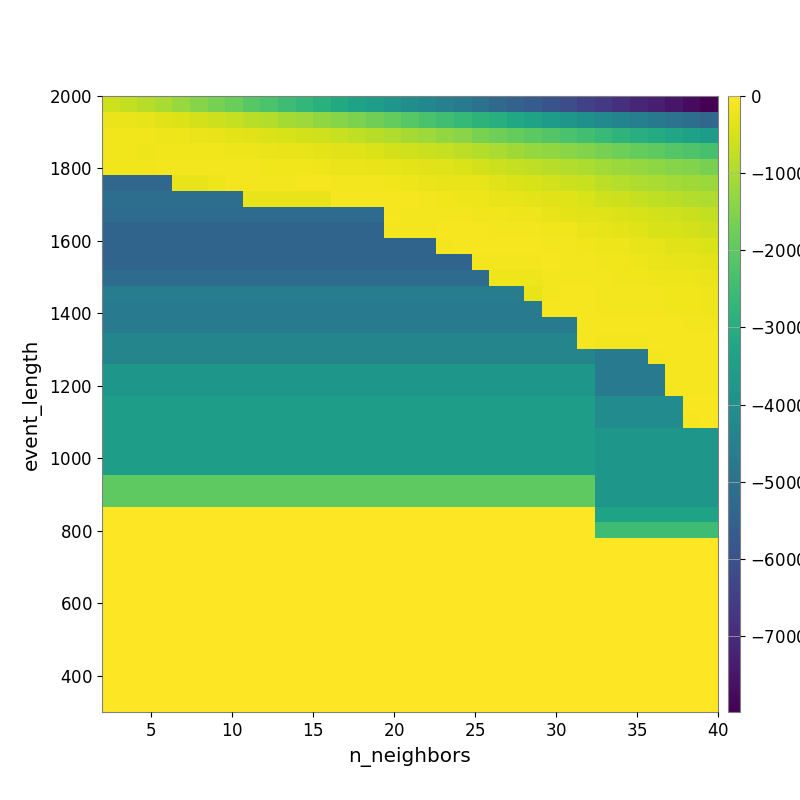

The table this chart was drawn from, first rows:
-5.781069654685503565e+02, -7.193704670815990312e+02, -8.590559715189361896e+02, -1.023304176684199547e+03, -1.233984496577000755e+03, -1.451004319546934767e+03, -1.652487601183083143e+03, -1.837223745157866915e+03, -2.067650988763362875e+03, -2.274159292754794478e+03, -2.490417746677087507e+03, -2.700712076785721820e+03, -2.913039661140589033e+03, -3.137234557732057965e+03, -3.348918513432582586e+03, -3.546365852459695361e+03, -3.813630540570431094e+03, -4.046640962422190114e+03, -4.261892255767124880e+03, -4.490808587469453414e+03, -4.723467171616320229e+03, -4.994250876651633007e+03, -5.213551087085411382e+03, -5.431177909010298208e+03
-2.249078012545465697e+02, -2.403838958366043528e+02, -2.953512899391114956e+02, -3.472659647500858568e+02, -4.200272730682048632e+02, -5.110698996095015332e+02, -6.068025715869321175e+02, -7.029395385856048506e+02, -8.249228754907931034e+02, -9.281998002453721028e+02, -1.064499778378537030e+03, -1.164766164612069815e+03, -1.319632154222110103e+03, -1.439263035478460097e+03, -1.567145106175320052e+03, -1.718913976246644097e+03, -1.895790928874330575e+03, -2.074025508016637104e+03, -2.291481665463589252e+03, -2.454178803989691005e+03, -2.624362853692760837e+03, -2.819900927946818683e+03, -2.984174058563211020e+03, -3.183070402295125405e+03
-1.594271374561566859e+02, -1.701225222524769549e+02, -1.753947430585899383e+02, -1.931142397239246407e+02, -2.127843653834763131e+02, -2.422298242641884940e+02, -2.611324141506308933e+02, -3.169523484018347403e+02, -3.644411759723544719e+02, -4.124230623483647378e+02, -4.756286463450958877e+02, -5.401578600455918604e+02, -5.891825306884636575e+02, -6.594682472602383996e+02, -7.597472379024344491e+02, -8.433955480586724889e+02, -9.582150998626746059e+02, -1.072959219743650692e+03, -1.170891868558595661e+03, -1.297641940073945989e+03, -1.403809346391787585e+03, -1.594443258254757893e+03, -1.750213256120669939e+03, -1.877495608241268883e+03
-1.682901285352424736e+02, -1.749525658463198852e+02, -1.934781423083881862e+02, -1.817630127849366488e+02, -1.680059705100794361e+02, -1.805685603404529331e+02, -1.854124503646998789e+02, -1.944479161305933417e+02, -2.131884221598314184e+02, -2.479660264296215644e+02, -2.661823831709346564e+02, -2.948042094137936715e+02, -3.300920483423861356e+02, -3.587875230130193245e+02, -4.048853473996845196e+02, -4.570117992719201538e+02, -5.154465514193350373e+02, -5.707988140945752775e+02, -6.420967910464931947e+02, -7.097222359953752857e+02, -8.092603809312577141e+02, -9.113924144574149295e+02, -1.020048285657554061e+03, -1.141770133902003863e+03
-1.715754285037203886e+02, -1.716620295342866598e+02, -1.745094037062582970e+02, -1.504445467129923486e+02, -1.383238819223452367e+02, -1.421146676391882124e+02, -1.421146676391882124e+02, -1.363032909092748639e+02, -1.402179111842861801e+02, -1.587613994813079898e+02, -1.720205272854645955e+02, -1.859414809857893545e+02, -2.068222211765969973e+02, -2.225351301432830837e+02, -2.446418820533485530e+02, -2.623882982753162878e+02, -2.898663794780546255e+02, -3.168777717787164079e+02, -3.613174705654259355e+02, -3.959824726965321702e+02, -4.595345598210780622e+02, -5.387130354998042776e+02, -6.141233925893208152e+02, -6.894149895061987081e+02
-5.333127537731299526e+03, -5.333127537731299526e+03, -5.333127537731299526e+03, -5.333127537731299526e+03, -2.772466950571758275e+02, -2.772466950571758275e+02, -1.921167329472573897e+02, -1.372709951471460386e+02, -1.372709951471460386e+02, -1.372709951471460386e+02, -1.328352800178862196e+02, -1.128102545350867274e+02, -1.119926467673650023e+02, -1.274012412957927296e+02, -1.334847337834954430e+02, -1.339294976725553852e+02, -1.661135560558156214e+02, -2.001482105967156713e+02, -2.220529198517373004e+02, -2.534464462652066743e+02, -2.748789511192598525e+02, -3.110876634425756038e+02, -3.594610945626587863e+02, -4.238809142136893229e+02
-5.104458153866794419e+03, -5.104458153866794419e+03, -5.104458153866794419e+03, -5.104458153866794419e+03, -5.104458153866794419e+03, -5.104458153866794419e+03, -5.104458153866794419e+03, -5.104458153866794419e+03, -2.581781170047689784e+02, -2.581781170047689784e+02, -2.581781170047689784e+02, -2.581781170047689784e+02, -2.581781170047689784e+02, -1.151520925910340196e+02, -1.017019689808143141e+02, -1.133529974141087706e+02, -1.211887203025284521e+02, -1.224246578193030075e+02, -1.422353856015558335e+02, -1.632800750884065621e+02, -1.894390886219324557e+02, -2.179594286622682091e+02, -2.520200729559629451e+02, -2.900126801886695489e+02
-5.186054600493794169e+03, -5.186054600493794169e+03, -5.186054600493794169e+03, -5.186054600493794169e+03, -5.186054600493794169e+03, -5.186054600493794169e+03, -5.186054600493794169e+03, -5.186054600493794169e+03, -5.186054600493794169e+03, -5.186054600493794169e+03, -5.186054600493794169e+03, -5.186054600493794169e+03, -5.186054600493794169e+03, -5.186054600493794169e+03, -5.186054600493794169e+03, -5.186054600493794169e+03, -1.206073783592836577e+02, -1.276367453289025349e+02, -1.276367453289025349e+02, -1.310993440889818942e+02, -1.477402975194027874e+02, -1.717743639605787109e+02, -1.815978251333836511e+02, -1.948341651148975018e+02
-5.399201229604642322e+03, -5.399201229604642322e+03, -5.399201229604642322e+03, -5.399201229604642322e+03, -5.399201229604642322e+03, -5.399201229604642322e+03, -5.399201229604642322e+03, -5.399201229604642322e+03, -5.399201229604642322e+03, -5.399201229604642322e+03, -5.399201229604642322e+03, -5.399201229604642322e+03, -5.399201229604642322e+03, -5.399201229604642322e+03, -5.399201229604642322e+03, -5.399201229604642322e+03, -1.462070679160051441e+02, -1.354923917866931902e+02, -1.312313432955955932e+02, -1.070366431434920571e+02, -1.090653174334518241e+02, -1.222429459816377744e+02, -1.267157751028523336e+02, -1.449506695817385946e+02
-5.399201229604642322e+03, -5.399201229604642322e+03, -5.399201229604642322e+03, -5.399201229604642322e+03, -5.399201229604642322e+03, -5.399201229604642322e+03, -5.399201229604642322e+03, -5.399201229604642322e+03, -5.399201229604642322e+03, -5.399201229604642322e+03, -5.399201229604642322e+03, -5.399201229604642322e+03, -5.399201229604642322e+03, -5.399201229604642322e+03, -5.399201229604642322e+03, -5.399201229604642322e+03, -5.399201229604642322e+03, -5.399201229604642322e+03, -5.399201229604642322e+03, -1.262524094664115921e+02, -1.173931059987433656e+02, -1.173931059987433656e+02, -1.054566427473892531e+02, -1.109645410901654543e+02
-5.399201229604642322e+03, -5.399201229604642322e+03, -5.399201229604642322e+03, -5.399201229604642322e+03, -5.399201229604642322e+03, -5.399201229604642322e+03, -5.399201229604642322e+03, -5.399201229604642322e+03, -5.399201229604642322e+03, -5.399201229604642322e+03, -5.399201229604642322e+03, -5.399201229604642322e+03, -5.399201229604642322e+03, -5.399201229604642322e+03, -5.399201229604642322e+03, -5.399201229604642322e+03, -5.399201229604642322e+03, -5.399201229604642322e+03, -5.399201229604642322e+03, -5.399201229604642322e+03, -5.399201229604642322e+03, -1.445938620699310491e+02, -1.445938620699310491e+02, -1.489092095096082176e+02
-5.175579120404092464e+03, -5.175579120404092464e+03, -5.175579120404092464e+03, -5.175579120404092464e+03, -5.175579120404092464e+03, -5.175579120404092464e+03, -5.175579120404092464e+03, -5.175579120404092464e+03, -5.175579120404092464e+03, -5.175579120404092464e+03, -5.175579120404092464e+03, -5.175579120404092464e+03, -5.175579120404092464e+03, -5.175579120404092464e+03, -5.175579120404092464e+03, -5.175579120404092464e+03, -5.175579120404092464e+03, -5.175579120404092464e+03, -5.175579120404092464e+03, -5.175579120404092464e+03, -5.175579120404092464e+03, -5.175579120404092464e+03, -2.030550135653647885e+02, -1.955950161624458303e+02
-4.630698332564337761e+03, -4.630698332564337761e+03, -4.630698332564337761e+03, -4.630698332564337761e+03, -4.630698332564337761e+03, -4.630698332564337761e+03, -4.630698332564337761e+03, -4.630698332564337761e+03, -4.630698332564337761e+03, -4.630698332564337761e+03, -4.630698332564337761e+03, -4.630698332564337761e+03, -4.630698332564337761e+03, -4.630698332564337761e+03, -4.630698332564337761e+03, -4.630698332564337761e+03, -4.630698332564337761e+03, -4.630698332564337761e+03, -4.630698332564337761e+03, -4.630698332564337761e+03, -4.630698332564337761e+03, -4.630698332564337761e+03, -4.630698332564337761e+03, -4.630698332564337761e+03
-4.723364308422886097e+03, -4.723364308422886097e+03, -4.723364308422886097e+03, -4.723364308422886097e+03, -4.723364308422886097e+03, -4.723364308422886097e+03, -4.723364308422886097e+03, -4.723364308422886097e+03, -4.723364308422886097e+03, -4.723364308422886097e+03, -4.723364308422886097e+03, -4.723364308422886097e+03, -4.723364308422886097e+03, -4.723364308422886097e+03, -4.723364308422886097e+03, -4.723364308422886097e+03, -4.723364308422886097e+03, -4.723364308422886097e+03, -4.723364308422886097e+03, -4.723364308422886097e+03, -4.723364308422886097e+03, -4.723364308422886097e+03, -4.723364308422886097e+03, -4.723364308422886097e+03
-4.723364308422886097e+03, -4.723364308422886097e+03, -4.723364308422886097e+03, -4.723364308422886097e+03, -4.723364308422886097e+03, -4.723364308422886097e+03, -4.723364308422886097e+03, -4.723364308422886097e+03, -4.723364308422886097e+03, -4.723364308422886097e+03, -4.723364308422886097e+03, -4.723364308422886097e+03, -4.723364308422886097e+03, -4.723364308422886097e+03, -4.723364308422886097e+03, -4.723364308422886097e+03, -4.723364308422886097e+03, -4.723364308422886097e+03, -4.723364308422886097e+03, -4.723364308422886097e+03, -4.723364308422886097e+03, -4.723364308422886097e+03, -4.723364308422886097e+03, -4.723364308422886097e+03
-4.344434629289020450e+03, -4.344434629289020450e+03, -4.344434629289020450e+03, -4.344434629289020450e+03, -4.344434629289020450e+03, -4.344434629289020450e+03, -4.344434629289020450e+03, -4.344434629289020450e+03, -4.344434629289020450e+03, -4.344434629289020450e+03, -4.344434629289020450e+03, -4.344434629289020450e+03, -4.344434629289020450e+03, -4.344434629289020450e+03, -4.344434629289020450e+03, -4.344434629289020450e+03, -4.344434629289020450e+03, -4.344434629289020450e+03, -4.344434629289020450e+03, -4.344434629289020450e+03, -4.344434629289020450e+03, -4.344434629289020450e+03, -4.344434629289020450e+03, -4.344434629289020450e+03
-4.344434629289020450e+03, -4.344434629289020450e+03, -4.344434629289020450e+03, -4.344434629289020450e+03, -4.344434629289020450e+03, -4.344434629289020450e+03, -4.344434629289020450e+03, -4.344434629289020450e+03, -4.344434629289020450e+03, -4.344434629289020450e+03, -4.344434629289020450e+03, -4.344434629289020450e+03, -4.344434629289020450e+03, -4.344434629289020450e+03, -4.344434629289020450e+03, -4.344434629289020450e+03, -4.344434629289020450e+03, -4.344434629289020450e+03, -4.344434629289020450e+03, -4.344434629289020450e+03, -4.344434629289020450e+03, -4.344434629289020450e+03, -4.344434629289020450e+03, -4.344434629289020450e+03
-3.771153533286337733e+03, -3.771153533286337733e+03, -3.771153533286337733e+03, -3.771153533286337733e+03, -3.771153533286337733e+03, -3.771153533286337733e+03, -3.771153533286337733e+03, -3.771153533286337733e+03, -3.771153533286337733e+03, -3.771153533286337733e+03, -3.771153533286337733e+03, -3.771153533286337733e+03, -3.771153533286337733e+03, -3.771153533286337733e+03, -3.771153533286337733e+03, -3.771153533286337733e+03, -3.771153533286337733e+03, -3.771153533286337733e+03, -3.771153533286337733e+03, -3.771153533286337733e+03, -3.771153533286337733e+03, -3.771153533286337733e+03, -3.771153533286337733e+03, -3.771153533286337733e+03
-3.771153533286337733e+03, -3.771153533286337733e+03, -3.771153533286337733e+03, -3.771153533286337733e+03, -3.771153533286337733e+03, -3.771153533286337733e+03, -3.771153533286337733e+03, -3.771153533286337733e+03, -3.771153533286337733e+03, -3.771153533286337733e+03, -3.771153533286337733e+03, -3.771153533286337733e+03, -3.771153533286337733e+03, -3.771153533286337733e+03, -3.771153533286337733e+03, -3.771153533286337733e+03, -3.771153533286337733e+03, -3.771153533286337733e+03, -3.771153533286337733e+03, -3.771153533286337733e+03, -3.771153533286337733e+03, -3.771153533286337733e+03, -3.771153533286337733e+03, -3.771153533286337733e+03
-3.531217221121714374e+03, -3.531217221121714374e+03, -3.531217221121714374e+03, -3.531217221121714374e+03, -3.531217221121714374e+03, -3.531217221121714374e+03, -3.531217221121714374e+03, -3.531217221121714374e+03, -3.531217221121714374e+03, -3.531217221121714374e+03, -3.531217221121714374e+03, -3.531217221121714374e+03, -3.531217221121714374e+03, -3.531217221121714374e+03, -3.531217221121714374e+03, -3.531217221121714374e+03, -3.531217221121714374e+03, -3.531217221121714374e+03, -3.531217221121714374e+03, -3.531217221121714374e+03, -3.531217221121714374e+03, -3.531217221121714374e+03, -3.531217221121714374e+03, -3.531217221121714374e+03
-3.531217221121714374e+03, -3.531217221121714374e+03, -3.531217221121714374e+03, -3.531217221121714374e+03, -3.531217221121714374e+03, -3.531217221121714374e+03, -3.531217221121714374e+03, -3.531217221121714374e+03, -3.531217221121714374e+03, -3.531217221121714374e+03, -3.531217221121714374e+03, -3.531217221121714374e+03, -3.531217221121714374e+03, -3.531217221121714374e+03, -3.531217221121714374e+03, -3.531217221121714374e+03, -3.531217221121714374e+03, -3.531217221121714374e+03, -3.531217221121714374e+03, -3.531217221121714374e+03, -3.531217221121714374e+03, -3.531217221121714374e+03, -3.531217221121714374e+03, -3.531217221121714374e+03
-3.531217221121714374e+03, -3.531217221121714374e+03, -3.531217221121714374e+03, -3.531217221121714374e+03, -3.531217221121714374e+03, -3.531217221121714374e+03, -3.531217221121714374e+03, -3.531217221121714374e+03, -3.531217221121714374e+03, -3.531217221121714374e+03, -3.531217221121714374e+03, -3.531217221121714374e+03, -3.531217221121714374e+03, -3.531217221121714374e+03, -3.531217221121714374e+03, -3.531217221121714374e+03, -3.531217221121714374e+03, -3.531217221121714374e+03, -3.531217221121714374e+03, -3.531217221121714374e+03, -3.531217221121714374e+03, -3.531217221121714374e+03, -3.531217221121714374e+03, -3.531217221121714374e+03
-3.531217221121714374e+03, -3.531217221121714374e+03, -3.531217221121714374e+03, -3.531217221121714374e+03, -3.531217221121714374e+03, -3.531217221121714374e+03, -3.531217221121714374e+03, -3.531217221121714374e+03, -3.531217221121714374e+03, -3.531217221121714374e+03, -3.531217221121714374e+03, -3.531217221121714374e+03, -3.531217221121714374e+03, -3.531217221121714374e+03, -3.531217221121714374e+03, -3.531217221121714374e+03, -3.531217221121714374e+03, -3.531217221121714374e+03, -3.531217221121714374e+03, -3.531217221121714374e+03, -3.531217221121714374e+03, -3.531217221121714374e+03, -3.531217221121714374e+03, -3.531217221121714374e+03
-3.531217221121714374e+03, -3.531217221121714374e+03, -3.531217221121714374e+03, -3.531217221121714374e+03, -3.531217221121714374e+03, -3.531217221121714374e+03, -3.531217221121714374e+03, -3.531217221121714374e+03, -3.531217221121714374e+03, -3.531217221121714374e+03, -3.531217221121714374e+03, -3.531217221121714374e+03, -3.531217221121714374e+03, -3.531217221121714374e+03, -3.531217221121714374e+03, -3.531217221121714374e+03, -3.531217221121714374e+03, -3.531217221121714374e+03, -3.531217221121714374e+03, -3.531217221121714374e+03, -3.531217221121714374e+03, -3.531217221121714374e+03, -3.531217221121714374e+03, -3.531217221121714374e+03
-1.984115989291730330e+03, -1.984115989291730330e+03, -1.984115989291730330e+03, -1.984115989291730330e+03, -1.984115989291730330e+03, -1.984115989291730330e+03, -1.984115989291730330e+03, -1.984115989291730330e+03, -1.984115989291730330e+03, -1.984115989291730330e+03, -1.984115989291730330e+03, -1.984115989291730330e+03, -1.984115989291730330e+03, -1.984115989291730330e+03, -1.984115989291730330e+03, -1.984115989291730330e+03, -1.984115989291730330e+03, -1.984115989291730330e+03, -1.984115989291730330e+03, -1.984115989291730330e+03, -1.984115989291730330e+03, -1.984115989291730330e+03, -1.984115989291730330e+03, -1.984115989291730330e+03
-1.984115989291730330e+03, -1.984115989291730330e+03, -1.984115989291730330e+03, -1.984115989291730330e+03, -1.984115989291730330e+03, -1.984115989291730330e+03, -1.984115989291730330e+03, -1.984115989291730330e+03, -1.984115989291730330e+03, -1.984115989291730330e+03, -1.984115989291730330e+03, -1.984115989291730330e+03, -1.984115989291730330e+03, -1.984115989291730330e+03, -1.984115989291730330e+03, -1.984115989291730330e+03, -1.984115989291730330e+03, -1.984115989291730330e+03, -1.984115989291730330e+03, -1.984115989291730330e+03, -1.984115989291730330e+03, -1.984115989291730330e+03, -1.984115989291730330e+03, -1.984115989291730330e+03
0.000000000000000000e+00, 0.000000000000000000e+00, 0.000000000000000000e+00, 0.000000000000000000e+00, 0.000000000000000000e+00, 0.000000000000000000e+00, 0.000000000000000000e+00, 0.000000000000000000e+00, 0.000000000000000000e+00, 0.000000000000000000e+00, 0.000000000000000000e+00, 0.000000000000000000e+00, 0.000000000000000000e+00, 0.000000000000000000e+00, 0.000000000000000000e+00, 0.000000000000000000e+00, 0.000000000000000000e+00, 0.000000000000000000e+00, 0.000000000000000000e+00, 0.000000000000000000e+00, 0.000000000000000000e+00, 0.000000000000000000e+00, 0.000000000000000000e+00, 0.000000000000000000e+00
0.000000000000000000e+00, 0.000000000000000000e+00, 0.000000000000000000e+00, 0.000000000000000000e+00, 0.000000000000000000e+00, 0.000000000000000000e+00, 0.000000000000000000e+00, 0.000000000000000000e+00, 0.000000000000000000e+00, 0.000000000000000000e+00, 0.000000000000000000e+00, 0.000000000000000000e+00, 0.000000000000000000e+00, 0.000000000000000000e+00, 0.000000000000000000e+00, 0.000000000000000000e+00, 0.000000000000000000e+00, 0.000000000000000000e+00, 0.000000000000000000e+00, 0.000000000000000000e+00, 0.000000000000000000e+00, 0.000000000000000000e+00, 0.000000000000000000e+00, 0.000000000000000000e+00
0.000000000000000000e+00, 0.000000000000000000e+00, 0.000000000000000000e+00, 0.000000000000000000e+00, 0.000000000000000000e+00, 0.000000000000000000e+00, 0.000000000000000000e+00, 0.000000000000000000e+00, 0.000000000000000000e+00, 0.000000000000000000e+00, 0.000000000000000000e+00, 0.000000000000000000e+00, 0.000000000000000000e+00, 0.000000000000000000e+00, 0.000000000000000000e+00, 0.000000000000000000e+00, 0.000000000000000000e+00, 0.000000000000000000e+00, 0.000000000000000000e+00, 0.000000000000000000e+00, 0.000000000000000000e+00, 0.000000000000000000e+00, 0.000000000000000000e+00, 0.000000000000000000e+00
0.000000000000000000e+00, 0.000000000000000000e+00, 0.000000000000000000e+00, 0.000000000000000000e+00, 0.000000000000000000e+00, 0.000000000000000000e+00, 0.000000000000000000e+00, 0.000000000000000000e+00, 0.000000000000000000e+00, 0.000000000000000000e+00, 0.000000000000000000e+00, 0.000000000000000000e+00, 0.000000000000000000e+00, 0.000000000000000000e+00, 0.000000000000000000e+00, 0.000000000000000000e+00, 0.000000000000000000e+00, 0.000000000000000000e+00, 0.000000000000000000e+00, 0.000000000000000000e+00, 0.000000000000000000e+00, 0.000000000000000000e+00, 0.000000000000000000e+00, 0.000000000000000000e+00
0.000000000000000000e+00, 0.000000000000000000e+00, 0.000000000000000000e+00, 0.000000000000000000e+00, 0.000000000000000000e+00, 0.000000000000000000e+00, 0.000000000000000000e+00, 0.000000000000000000e+00, 0.000000000000000000e+00, 0.000000000000000000e+00, 0.000000000000000000e+00, 0.000000000000000000e+00, 0.000000000000000000e+00, 0.000000000000000000e+00, 0.000000000000000000e+00, 0.000000000000000000e+00, 0.000000000000000000e+00, 0.000000000000000000e+00, 0.000000000000000000e+00, 0.000000000000000000e+00, 0.000000000000000000e+00, 0.000000000000000000e+00, 0.000000000000000000e+00, 0.000000000000000000e+00
0.000000000000000000e+00, 0.000000000000000000e+00, 0.000000000000000000e+00, 0.000000000000000000e+00, 0.000000000000000000e+00, 0.000000000000000000e+00, 0.000000000000000000e+00, 0.000000000000000000e+00, 0.000000000000000000e+00, 0.000000000000000000e+00, 0.000000000000000000e+00, 0.000000000000000000e+00, 0.000000000000000000e+00, 0.000000000000000000e+00, 0.000000000000000000e+00, 0.000000000000000000e+00, 0.000000000000000000e+00, 0.000000000000000000e+00, 0.000000000000000000e+00, 0.000000000000000000e+00, 0.000000000000000000e+00, 0.000000000000000000e+00, 0.000000000000000000e+00, 0.000000000000000000e+00
0.000000000000000000e+00, 0.000000000000000000e+00, 0.000000000000000000e+00, 0.000000000000000000e+00, 0.000000000000000000e+00, 0.000000000000000000e+00, 0.000000000000000000e+00, 0.000000000000000000e+00, 0.000000000000000000e+00, 0.000000000000000000e+00, 0.000000000000000000e+00, 0.000000000000000000e+00, 0.000000000000000000e+00, 0.000000000000000000e+00, 0.000000000000000000e+00, 0.000000000000000000e+00, 0.000000000000000000e+00, 0.000000000000000000e+00, 0.000000000000000000e+00, 0.000000000000000000e+00, 0.000000000000000000e+00, 0.000000000000000000e+00, 0.000000000000000000e+00, 0.000000000000000000e+00
0.000000000000000000e+00, 0.000000000000000000e+00, 0.000000000000000000e+00, 0.000000000000000000e+00, 0.000000000000000000e+00, 0.000000000000000000e+00, 0.000000000000000000e+00, 0.000000000000000000e+00, 0.000000000000000000e+00, 0.000000000000000000e+00, 0.000000000000000000e+00, 0.000000000000000000e+00, 0.000000000000000000e+00, 0.000000000000000000e+00, 0.000000000000000000e+00, 0.000000000000000000e+00, 0.000000000000000000e+00, 0.000000000000000000e+00, 0.000000000000000000e+00, 0.000000000000000000e+00, 0.000000000000000000e+00, 0.000000000000000000e+00, 0.000000000000000000e+00, 0.000000000000000000e+00
0.000000000000000000e+00, 0.000000000000000000e+00, 0.000000000000000000e+00, 0.000000000000000000e+00, 0.000000000000000000e+00, 0.000000000000000000e+00, 0.000000000000000000e+00, 0.000000000000000000e+00, 0.000000000000000000e+00, 0.000000000000000000e+00, 0.000000000000000000e+00, 0.000000000000000000e+00, 0.000000000000000000e+00, 0.000000000000000000e+00, 0.000000000000000000e+00, 0.000000000000000000e+00, 0.000000000000000000e+00, 0.000000000000000000e+00, 0.000000000000000000e+00, 0.000000000000000000e+00, 0.000000000000000000e+00, 0.000000000000000000e+00, 0.000000000000000000e+00, 0.000000000000000000e+00
0.000000000000000000e+00, 0.000000000000000000e+00, 0.000000000000000000e+00, 0.000000000000000000e+00, 0.000000000000000000e+00, 0.000000000000000000e+00, 0.000000000000000000e+00, 0.000000000000000000e+00, 0.000000000000000000e+00, 0.000000000000000000e+00, 0.000000000000000000e+00, 0.000000000000000000e+00, 0.000000000000000000e+00, 0.000000000000000000e+00, 0.000000000000000000e+00, 0.000000000000000000e+00, 0.000000000000000000e+00, 0.000000000000000000e+00, 0.000000000000000000e+00, 0.000000000000000000e+00, 0.000000000000000000e+00, 0.000000000000000000e+00, 0.000000000000000000e+00, 0.000000000000000000e+00
0.000000000000000000e+00, 0.000000000000000000e+00, 0.000000000000000000e+00, 0.000000000000000000e+00, 0.000000000000000000e+00, 0.000000000000000000e+00, 0.000000000000000000e+00, 0.000000000000000000e+00, 0.000000000000000000e+00, 0.000000000000000000e+00, 0.000000000000000000e+00, 0.000000000000000000e+00, 0.000000000000000000e+00, 0.000000000000000000e+00, 0.000000000000000000e+00, 0.000000000000000000e+00, 0.000000000000000000e+00, 0.000000000000000000e+00, 0.000000000000000000e+00, 0.000000000000000000e+00, 0.000000000000000000e+00, 0.000000000000000000e+00, 0.000000000000000000e+00, 0.000000000000000000e+00
0.000000000000000000e+00, 0.000000000000000000e+00, 0.000000000000000000e+00, 0.000000000000000000e+00, 0.000000000000000000e+00, 0.000000000000000000e+00, 0.000000000000000000e+00, 0.000000000000000000e+00, 0.000000000000000000e+00, 0.000000000000000000e+00, 0.000000000000000000e+00, 0.000000000000000000e+00, 0.000000000000000000e+00, 0.000000000000000000e+00, 0.000000000000000000e+00, 0.000000000000000000e+00, 0.000000000000000000e+00, 0.000000000000000000e+00, 0.000000000000000000e+00, 0.000000000000000000e+00, 0.000000000000000000e+00, 0.000000000000000000e+00, 0.000000000000000000e+00, 0.000000000000000000e+00
0.000000000000000000e+00, 0.000000000000000000e+00, 0.000000000000000000e+00, 0.000000000000000000e+00, 0.000000000000000000e+00, 0.000000000000000000e+00, 0.000000000000000000e+00, 0.000000000000000000e+00, 0.000000000000000000e+00, 0.000000000000000000e+00, 0.000000000000000000e+00, 0.000000000000000000e+00, 0.000000000000000000e+00, 0.000000000000000000e+00, 0.000000000000000000e+00, 0.000000000000000000e+00, 0.000000000000000000e+00, 0.000000000000000000e+00, 0.000000000000000000e+00, 0.000000000000000000e+00, 0.000000000000000000e+00, 0.000000000000000000e+00, 0.000000000000000000e+00, 0.000000000000000000e+00
